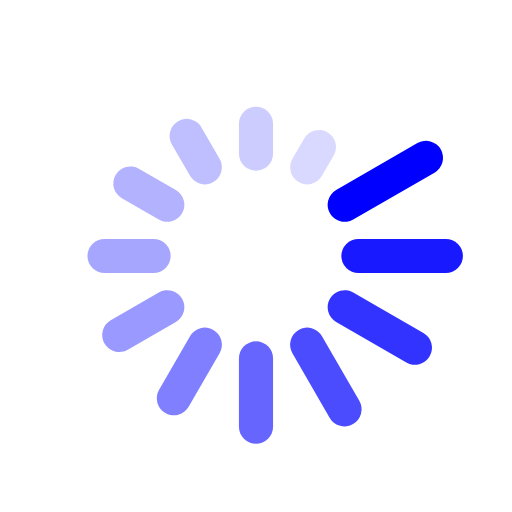
t = 0.00 s
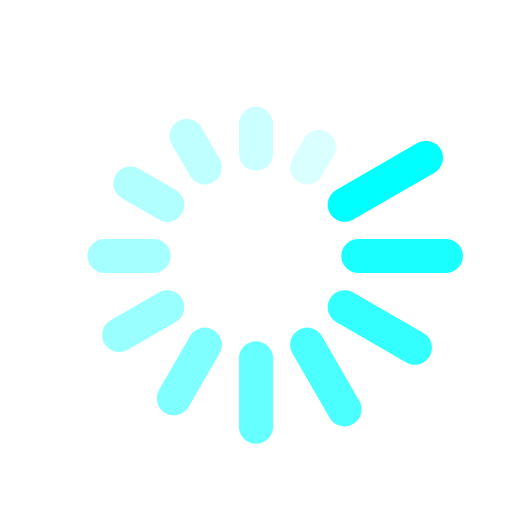
t = 1.00 s
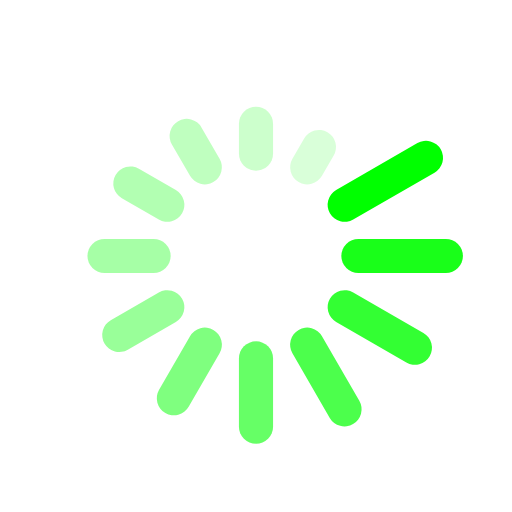
t = 2.00 s
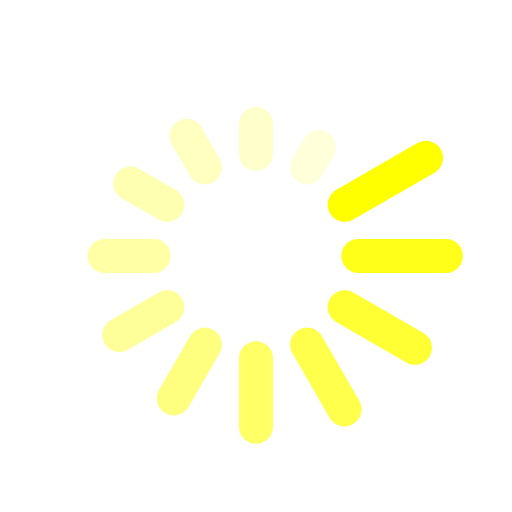
t = 3.00 s
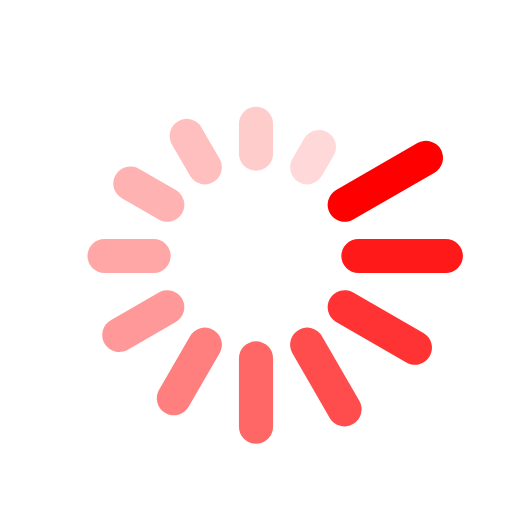
t = 4.00 s
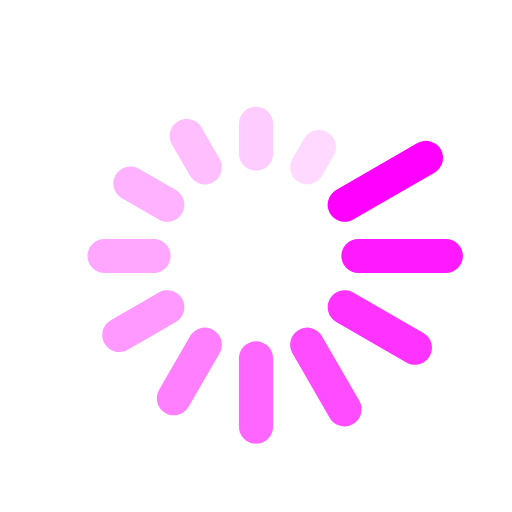
t = 5.00 s

The animated SVG that drew these frames (rendered in a browser with its animation timeline set to each time). Animation: 24 SMIL elements (animate=12,animateTransform=12); one cycle of 6.00 s, repeats indefinitely.

<?xml version="1.0" encoding="UTF-8"?>
<!DOCTYPE svg PUBLIC "-//W3C//DTD SVG 1.1//EN" "http://www.w3.org/Graphics/SVG/1.1/DTD/svg11.dtd">
<svg xmlns="http://www.w3.org/2000/svg" viewBox="0 0 300 300" width="100%" height="100%" xmlns:xlink="http://www.w3.org/1999/xlink">
    <g transform="translate(150,150)">
        <rect id="r" x="50" y="-10" height="20" width="75" rx="10" fill="#0000ff" opacity="1">
            <animate attributeName="fill" attributeType="XML" values="#0000ff;#00ffff;#00ff00;#ffff00;#ff0000;#ff00ff;#0000ff;" begin="0s" dur="6s" calcMode="paced" fill="freeze" repeatCount="indefinite"/>
            <animateTransform attributeName="transform" begin="0s" dur="1s" type="rotate" values="330;300;270;240;210;180;150;120;90;60;30" repeatCount="indefinite" calcMode="discrete" />
        </rect>
        <rect id="r" x="50" y="-10" height="20" width="71.25" rx="10" fill="#0000ff" opacity=".9"  transform="rotate(30)" >
            <animate attributeName="fill" attributeType="XML" values="#0000ff;#00ffff;#00ff00;#ffff00;#ff0000;#ff00ff;#0000ff;" begin="0s" dur="6s" calcMode="paced" fill="freeze" repeatCount="indefinite"/>
            <animateTransform attributeName="transform" begin="0s" dur="1s" type="rotate" values="0;330;300;270;240;210;180;150;120;90;60" repeatCount="indefinite" calcMode="discrete" />
        </rect>
        <rect id="r" x="50" y="-10" height="20" width="67.5" rx="10" fill="#0000ff" opacity=".8"  transform="rotate(60)"  >
            <animate attributeName="fill" attributeType="XML" values="#0000ff;#00ffff;#00ff00;#ffff00;#ff0000;#ff00ff;#0000ff;" begin="0s" dur="6s" calcMode="paced" fill="freeze" repeatCount="indefinite"/>
            <animateTransform attributeName="transform" begin="0s" dur="1s" type="rotate" values="30;0;330;300;270;240;210;180;150;120;90;" repeatCount="indefinite" calcMode="discrete" />
        </rect>
        <rect id="r" x="50" y="-10" height="20" width="63.75" rx="10" fill="#0000ff" opacity=".7"  transform="rotate(90)" >
            <animate attributeName="fill" attributeType="XML" values="#0000ff;#00ffff;#00ff00;#ffff00;#ff0000;#ff00ff;#0000ff;" begin="0s" dur="6s" calcMode="paced" fill="freeze" repeatCount="indefinite"/>
            <animateTransform attributeName="transform" begin="0s" dur="1s" type="rotate" values="60;30;0;330;300;270;240;210;180;150;120" repeatCount="indefinite" calcMode="discrete" />
        </rect>
        <rect id="r" x="50" y="-10" height="20" width="60" rx="10" fill="#0000ff" opacity=".6"  transform="rotate(120)"  >
            <animate attributeName="fill" attributeType="XML" values="#0000ff;#00ffff;#00ff00;#ffff00;#ff0000;#ff00ff;#0000ff;" begin="0s" dur="6s" calcMode="paced" fill="freeze" repeatCount="indefinite"/>
            <animateTransform attributeName="transform" begin="0s" dur="1s" type="rotate" values="90;60;30;0;330;300;270;240;210;180;150" repeatCount="indefinite" calcMode="discrete" />
        </rect>
        <rect id="r" x="50" y="-10" height="20" width="56.25" rx="10" fill="#0000ff" opacity=".5"  transform="rotate(150)" >
            <animate attributeName="fill" attributeType="XML" values="#0000ff;#00ffff;#00ff00;#ffff00;#ff0000;#ff00ff;#0000ff;" begin="0s" dur="6s" calcMode="paced" fill="freeze" repeatCount="indefinite"/>
            <animateTransform attributeName="transform" begin="0s" dur="1s" type="rotate" values="120;90;60;30;0;330;300;270;240;210;180" repeatCount="indefinite" calcMode="discrete" />
        </rect>
        <rect id="r" x="50" y="-10" height="20" width="52.5" rx="10" fill="#0000ff" opacity=".4"  transform="rotate(180)" >
            <animate attributeName="fill" attributeType="XML" values="#0000ff;#00ffff;#00ff00;#ffff00;#ff0000;#ff00ff;#0000ff;" begin="0s" dur="6s" calcMode="paced" fill="freeze" repeatCount="indefinite"/>
            <animateTransform attributeName="transform" begin="0s" dur="1s" type="rotate" values="150;120;90;60;30;0;330;300;270;240;210" repeatCount="indefinite" calcMode="discrete" />
        </rect>
        <rect id="r" x="50" y="-10" height="20" width="48.75" rx="10" fill="#0000ff" opacity=".35"  transform="rotate(210)" >
            <animate attributeName="fill" attributeType="XML" values="#0000ff;#00ffff;#00ff00;#ffff00;#ff0000;#ff00ff;#0000ff;" begin="0s" dur="6s" calcMode="paced" fill="freeze" repeatCount="indefinite"/>
            <animateTransform attributeName="transform" begin="0s" dur="1s" type="rotate" values="180;150;120;90;60;30;0;330;300;270;240" repeatCount="indefinite" calcMode="discrete" />
        </rect>
        <rect id="r" x="50" y="-10" height="20" width="45" rx="10" fill="#0000ff" opacity=".3"  transform="rotate(240)" >
            <animate attributeName="fill" attributeType="XML" values="#0000ff;#00ffff;#00ff00;#ffff00;#ff0000;#ff00ff;#0000ff;" begin="0s" dur="6s" calcMode="paced" fill="freeze" repeatCount="indefinite"/>
            <animateTransform attributeName="transform" begin="0s" dur="1s" type="rotate" values="210;180;150;120;90;60;30;0;330;300;270" repeatCount="indefinite" calcMode="discrete" />
        </rect>
        <rect id="r" x="50" y="-10" height="20" width="41.25" rx="10" fill="#0000ff" opacity=".25" transform="rotate(270)" >
            <animate attributeName="fill" attributeType="XML" values="#0000ff;#00ffff;#00ff00;#ffff00;#ff0000;#ff00ff;#0000ff;" begin="0s" dur="6s" calcMode="paced" fill="freeze" repeatCount="indefinite"/>
            <animateTransform attributeName="transform" begin="0s" dur="1s" type="rotate" values="240;210;180;150;120;90;60;30;0;330;300" repeatCount="indefinite" calcMode="discrete" />
        </rect>
        <rect id="r" x="50" y="-10" height="20" width="37.5" rx="10" fill="#0000ff" opacity=".2"  transform="rotate(300)"  >
            <animate attributeName="fill" attributeType="XML" values="#0000ff;#00ffff;#00ff00;#ffff00;#ff0000;#ff00ff;#0000ff;" begin="0s" dur="6s" calcMode="paced" fill="freeze" repeatCount="indefinite"/>
            <animateTransform attributeName="transform" begin="0s" dur="1s" type="rotate" values="270;240;210;180;150;120;90;60;30;0;330" repeatCount="indefinite" calcMode="discrete" />
        </rect>
        <rect id="r" x="50" y="-10" height="20" width="33.75" rx="10" fill="#0000ff" opacity=".15" transform="rotate(330)" >
            <animate attributeName="fill" attributeType="XML" values="#0000ff;#00ffff;#00ff00;#ffff00;#ff0000;#ff00ff;#0000ff;" begin="0s" dur="6s" calcMode="paced" fill="freeze" repeatCount="indefinite"/>
            <animateTransform attributeName="transform" begin="0s" dur="1s" type="rotate" values="300;270;240;210;180;150;120;90;60;30;0;" repeatCount="indefinite" calcMode="discrete" />
        </rect>
    </g>
</svg>